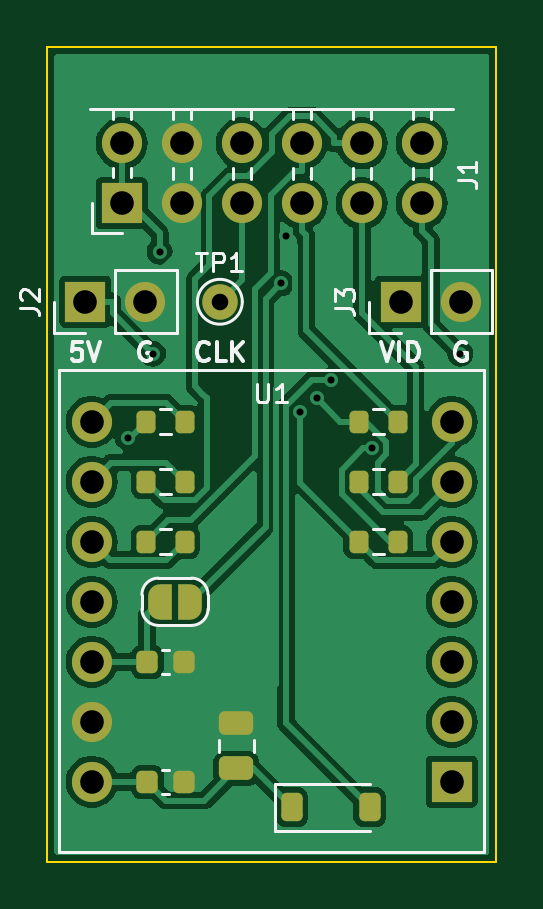
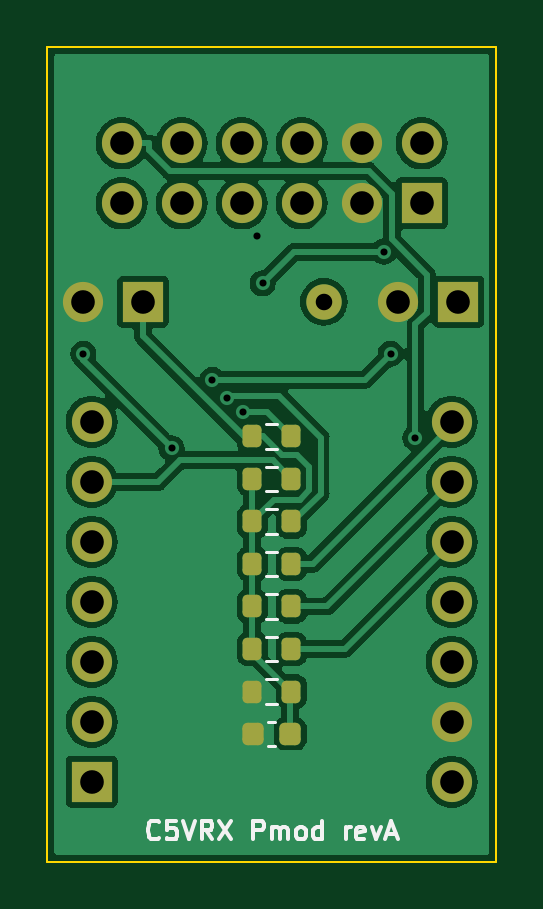
Circuit board: 11 layer files. Board 19.0 x 34.5 mm.
- bottom_copper: c5vrx_pmod_adapter-B_Cu.gbl (55047 bytes)
- bottom_mask: c5vrx_pmod_adapter-B_Mask.gbs (2677 bytes)
- paste: c5vrx_pmod_adapter-B_Paste.gbp (1756 bytes)
- bottom_silk: c5vrx_pmod_adapter-B_Silkscreen.gbo (8524 bytes)
- outline: c5vrx_pmod_adapter-Edge_Cuts.gm1 (599 bytes)
- top_copper: c5vrx_pmod_adapter-F_Cu.gtl (63508 bytes)
- top_mask: c5vrx_pmod_adapter-F_Mask.gts (4069 bytes)
- paste: c5vrx_pmod_adapter-F_Paste.gtp (2214 bytes)
- top_silk: c5vrx_pmod_adapter-F_Silkscreen.gto (14823 bytes)
- drill: c5vrx_pmod_adapter-NPTH.drl (297 bytes)
- drill: c5vrx_pmod_adapter-PTH.drl (976 bytes)

=== bottom_copper: c5vrx_pmod_adapter-B_Cu.gbl (55047 bytes, source omitted) ===
=== bottom_mask: c5vrx_pmod_adapter-B_Mask.gbs (2677 bytes, source withheld) ===
=== paste: c5vrx_pmod_adapter-B_Paste.gbp (1756 bytes, source withheld) ===
=== bottom_silk: c5vrx_pmod_adapter-B_Silkscreen.gbo (8524 bytes, source omitted) ===
=== outline: c5vrx_pmod_adapter-Edge_Cuts.gm1 ===
%TF.GenerationSoftware,KiCad,Pcbnew,7.0.11+dfsg-1build4*%
%TF.CreationDate,2026-10-06T13:58:27+00:00*%
%TF.ProjectId,c5vrx_pmod_adapter,63357672-785f-4706-9d6f-645f61646170,rev?*%
%TF.SameCoordinates,Original*%
%TF.FileFunction,Profile,NP*%
%FSLAX46Y46*%
G04 Gerber Fmt 4.6, Leading zero omitted, Abs format (unit mm)*
G04 Created by KiCad (PCBNEW 7.0.11+dfsg-1build4) date 2026-10-06 13:58:27*
%MOMM*%
%LPD*%
G01*
G04 APERTURE LIST*
%TA.AperFunction,Profile*%
%ADD10C,0.100000*%
%TD*%
G04 APERTURE END LIST*
D10*
X0Y34500000D02*
X19000000Y34500000D01*
X19000000Y0D01*
X0Y0D01*
X0Y34500000D01*
M02*

=== top_copper: c5vrx_pmod_adapter-F_Cu.gtl (63508 bytes, source omitted) ===
=== top_mask: c5vrx_pmod_adapter-F_Mask.gts (4069 bytes, source withheld) ===
=== paste: c5vrx_pmod_adapter-F_Paste.gtp (2214 bytes, source withheld) ===
=== top_silk: c5vrx_pmod_adapter-F_Silkscreen.gto (14823 bytes, source omitted) ===
=== drill: c5vrx_pmod_adapter-NPTH.drl ===
M48
; DRILL file {KiCad 7.0.11+dfsg-1build4} date Tue Oct  6 13:58:27 2026
; FORMAT={-:-/ absolute / metric / decimal}
; #@! TF.CreationDate,2026-10-06T13:58:27+00:00
; #@! TF.GenerationSoftware,Kicad,Pcbnew,7.0.11+dfsg-1build4
; #@! TF.FileFunction,NonPlated,1,2,NPTH
FMAT,2
METRIC
%
G90
G05
M30

=== drill: c5vrx_pmod_adapter-PTH.drl ===
M48
; DRILL file {KiCad 7.0.11+dfsg-1build4} date Tue Oct  6 13:58:27 2026
; FORMAT={-:-/ absolute / metric / decimal}
; #@! TF.CreationDate,2026-10-06T13:58:27+00:00
; #@! TF.GenerationSoftware,Kicad,Pcbnew,7.0.11+dfsg-1build4
; #@! TF.FileFunction,Plated,1,2,PTH
FMAT,2
METRIC
; #@! TA.AperFunction,Plated,PTH,ViaDrill
T1C0.300
; #@! TA.AperFunction,Plated,PTH,ComponentDrill
T2C0.700
; #@! TA.AperFunction,Plated,PTH,ComponentDrill
T3C1.000
%
G90
G05
T1
X3.417Y17.933
X4.464Y21.496
X4.752Y25.818
X9.887Y24.479
X10.113Y26.468
X10.706Y19.017
X11.403Y19.61
X12.01Y20.392
X13.745Y17.497
X17.479Y21.496
T2
X7.3Y23.7
T3
X1.6Y23.7
X1.88Y18.62
X1.88Y16.08
X1.88Y13.54
X1.88Y11.0
X1.88Y8.46
X1.88Y5.92
X1.88Y3.38
X3.15Y30.4
X3.15Y27.86
X4.14Y23.7
X5.69Y30.4
X5.69Y27.86
X8.23Y30.4
X8.23Y27.86
X10.77Y30.4
X10.77Y27.86
X13.31Y30.4
X13.31Y27.86
X14.96Y23.7
X15.85Y30.4
X15.85Y27.86
X17.12Y18.62
X17.12Y16.08
X17.12Y13.54
X17.12Y11.0
X17.12Y8.46
X17.12Y5.92
X17.12Y3.38
X17.5Y23.7
M30
